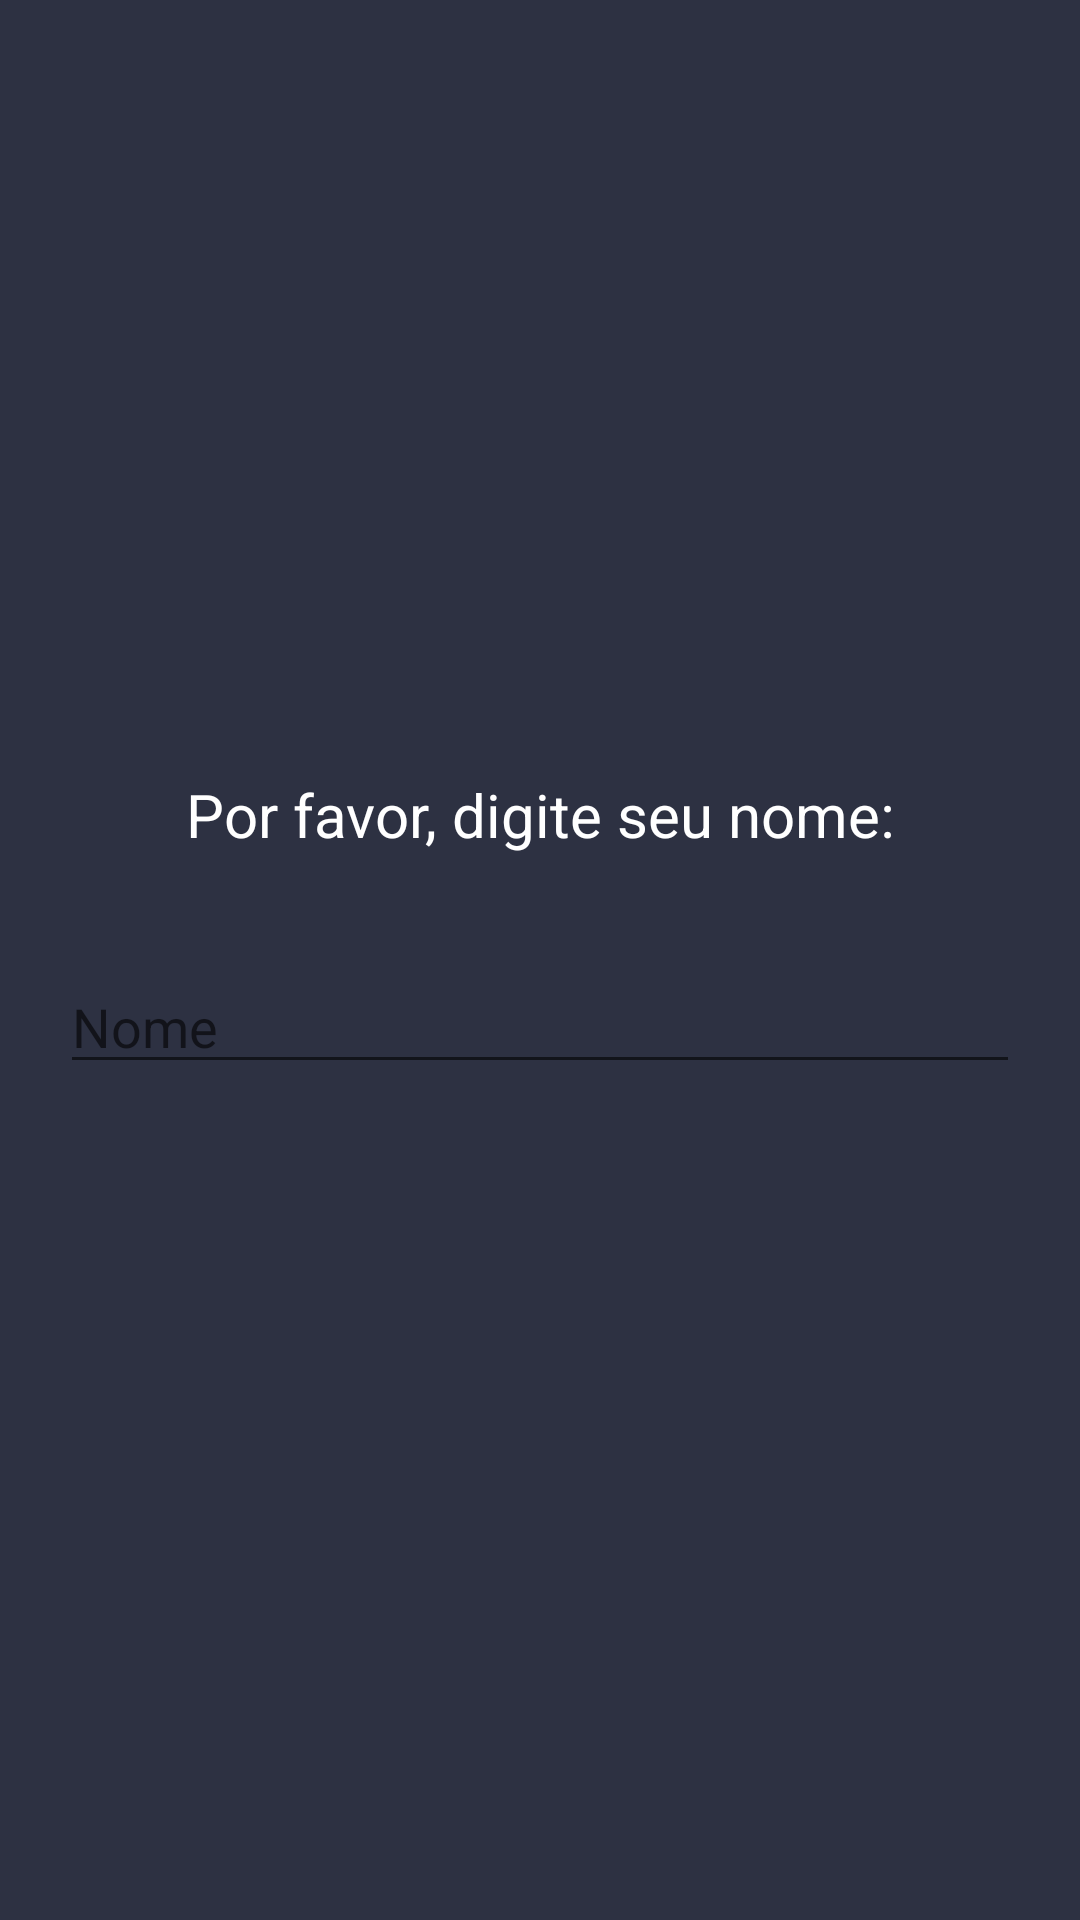

Write the Android layout XML for this screen, with the resource values it uses.
<!-- AndroidManifest.xml: application theme android:Theme.Material.Light -->
<!-- res/layout/activity_sign_un.xml -->
<?xml version="1.0" encoding="utf-8"?>
<android.support.constraint.ConstraintLayout xmlns:android="http://schemas.android.com/apk/res/android"
    xmlns:app="http://schemas.android.com/apk/res-auto"
    xmlns:tools="http://schemas.android.com/tools"
    android:layout_width="match_parent"
    android:layout_height="match_parent"
    tools:context=".SignUnActivity"
    android:background="@color/background">

    <android.support.constraint.Guideline
        android:id="@+id/gl_center_horizontal"
        android:layout_width="match_parent"
        android:layout_height="match_parent"
        android:orientation="horizontal"
        app:layout_constraintGuide_percent="0.5" />

    <TextView
        android:layout_width="match_parent"
        android:layout_height="wrap_content"
        android:gravity="center_horizontal"
        android:text="Por favor, digite seu nome:"
        app:layout_constraintBottom_toBottomOf="@id/gl_center_horizontal"
        android:textColor="@color/text"
        android:layout_marginBottom="35dp"
        android:textSize="20dp"/>


    <EditText
        android:layout_width="match_parent"
        android:layout_height="wrap_content"
        android:theme="@style/MyEditTextTheme"
        android:hint="Nome"
        android:inputType="text"
        android:singleLine="true"
        app:layout_constraintTop_toTopOf="@id/gl_center_horizontal"
        android:layout_marginHorizontal="20dp"
        />

</android.support.constraint.ConstraintLayout>
<!-- resources referenced by this layout -->
<resources>
  <color name="background">#2D3142</color>
  <color name="text">#FFFFFF</color>
</resources>
